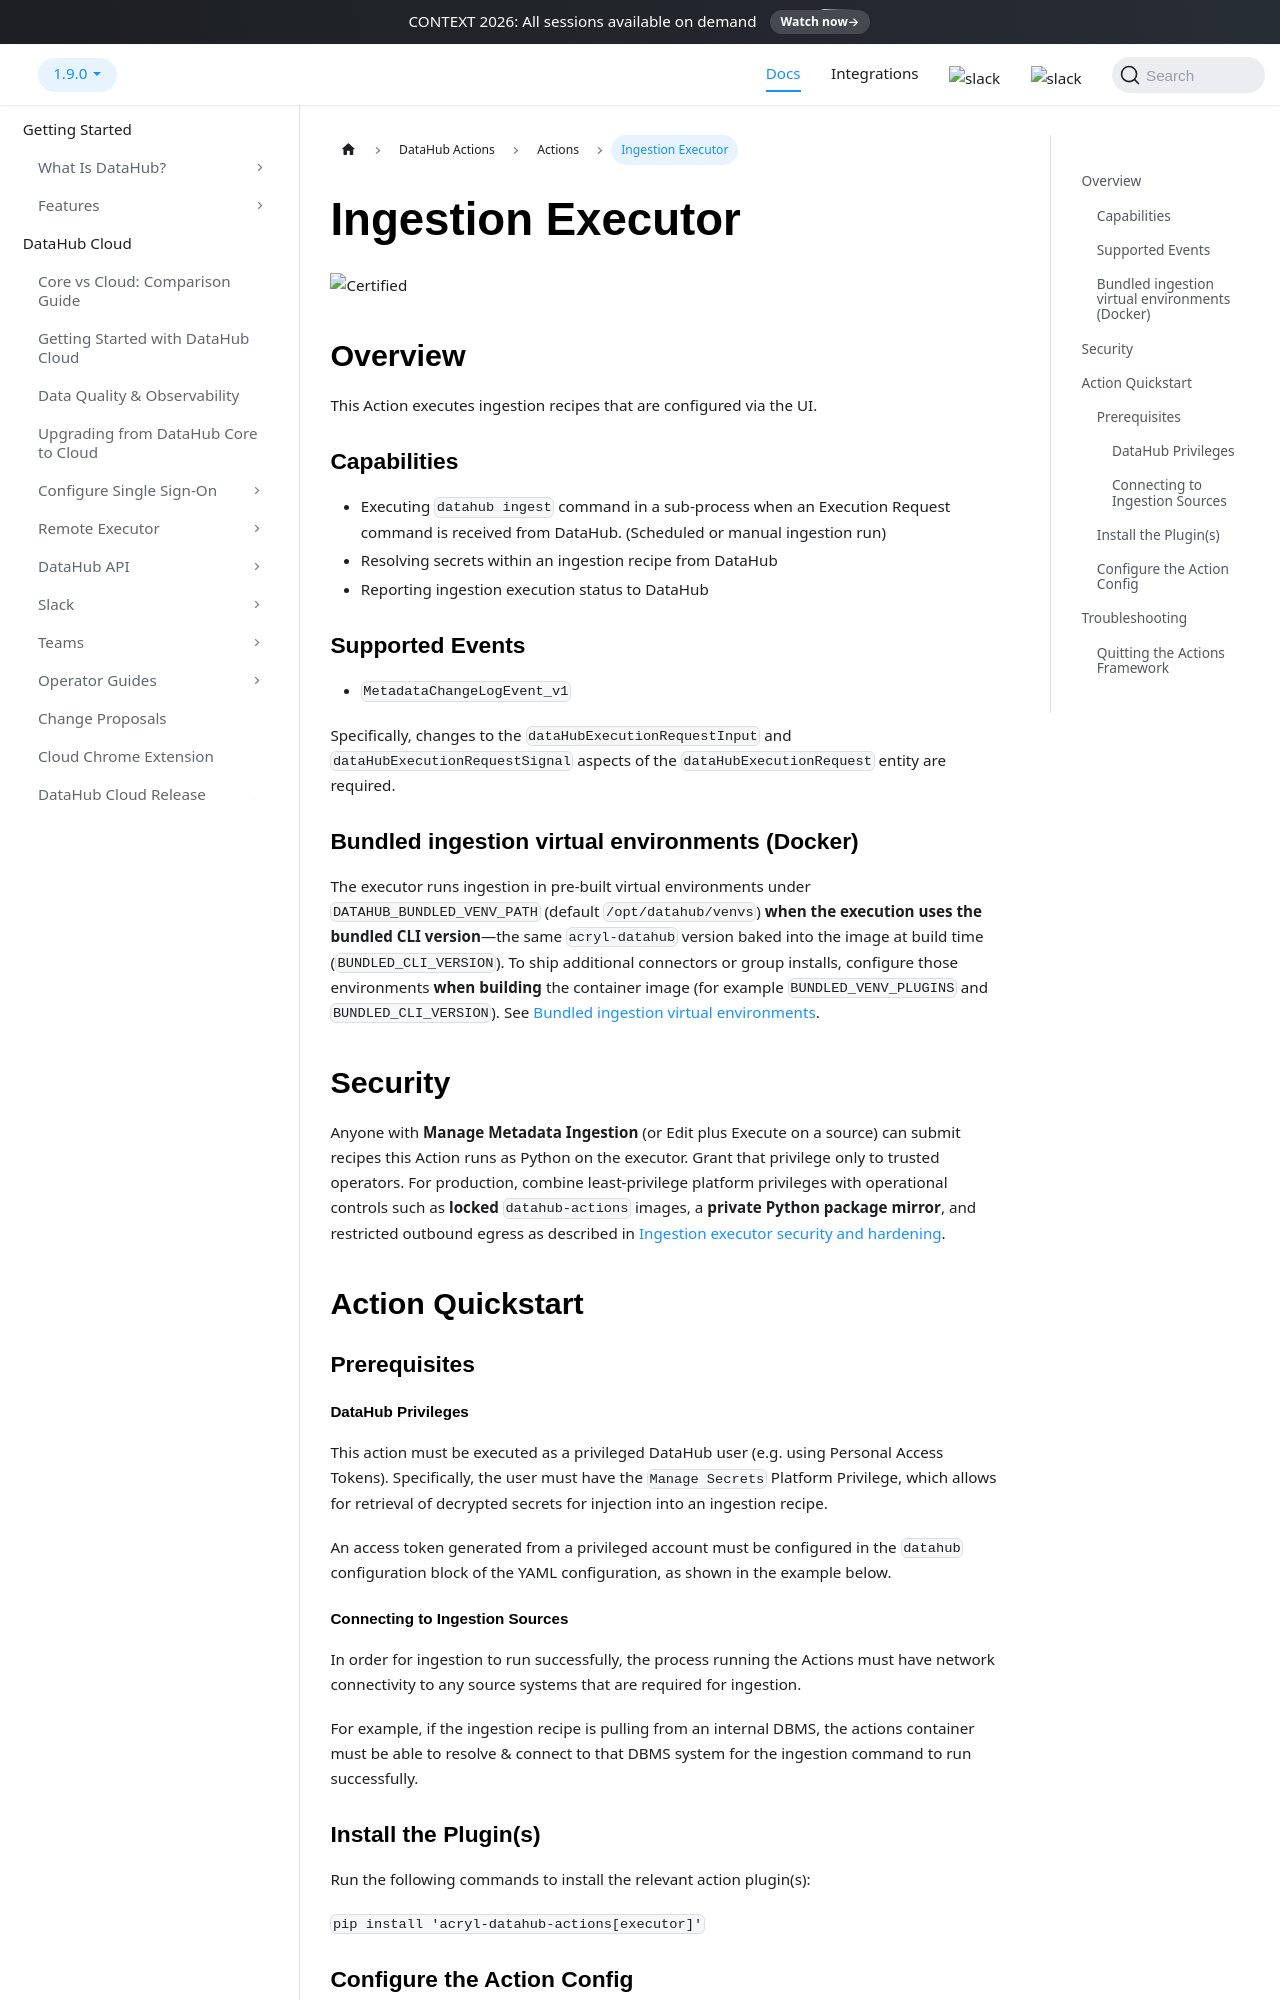

repository: datahub-project/datahub · page: docs/actions/actions/executor/index.html · generator: docusaurus

---
description: "Configure the Executor Action in DataHub to run remote ingestion executions triggered from the DataHub UI or scheduled recipes."
---

# Ingestion Executor

<!-- Set Support Status -->

![Certified](https://img.shields.io/badge/support%20status-certified-brightgreen)

## Overview

This Action executes ingestion recipes that are configured via the UI.

### Capabilities

- Executing `datahub ingest` command in a sub-process when an Execution Request command is received from DataHub. (Scheduled or manual ingestion run)
- Resolving secrets within an ingestion recipe from DataHub
- Reporting ingestion execution status to DataHub

### Supported Events

- `MetadataChangeLogEvent_v1`

Specifically, changes to the `dataHubExecutionRequestInput` and `dataHubExecutionRequestSignal` aspects of the `dataHubExecutionRequest` entity are required.

### Bundled ingestion virtual environments (Docker)

The executor runs ingestion in pre-built virtual environments under `DATAHUB_BUNDLED_VENV_PATH` (default `/opt/datahub/venvs`) **when the execution uses the bundled CLI version**—the same `acryl-datahub` version baked into the image at build time (`BUNDLED_CLI_VERSION`). To ship additional connectors or group installs, configure those environments **when building** the container image (for example `BUNDLED_VENV_PLUGINS` and `BUNDLED_CLI_VERSION`). See [Bundled ingestion virtual environments](/docs/docker/bundled-ingestion-venvs.md).

## Security

Anyone with **Manage Metadata Ingestion** (or Edit plus Execute on a source) can submit recipes this Action runs as Python on the executor. Grant that privilege only to trusted operators. For production, combine least-privilege platform privileges with operational controls such as **locked** `datahub-actions` images, a **private Python package mirror**, and restricted outbound egress as described in [Ingestion executor security and hardening](/docs/docker/ingestion-executor-security.md).

## Action Quickstart

### Prerequisites
